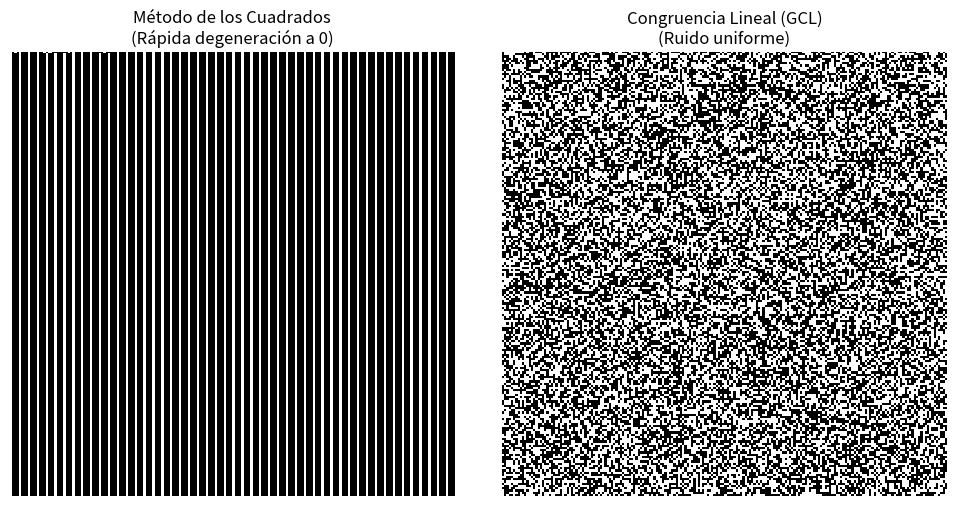
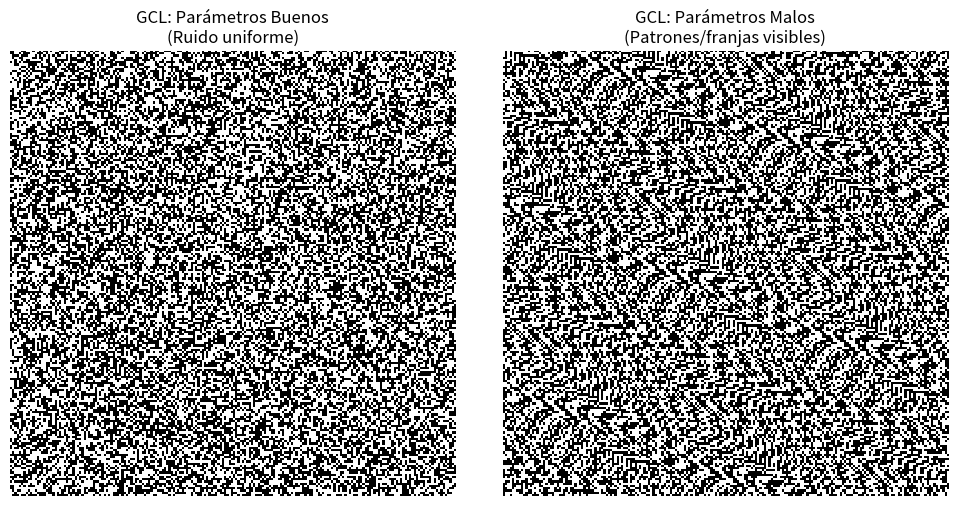
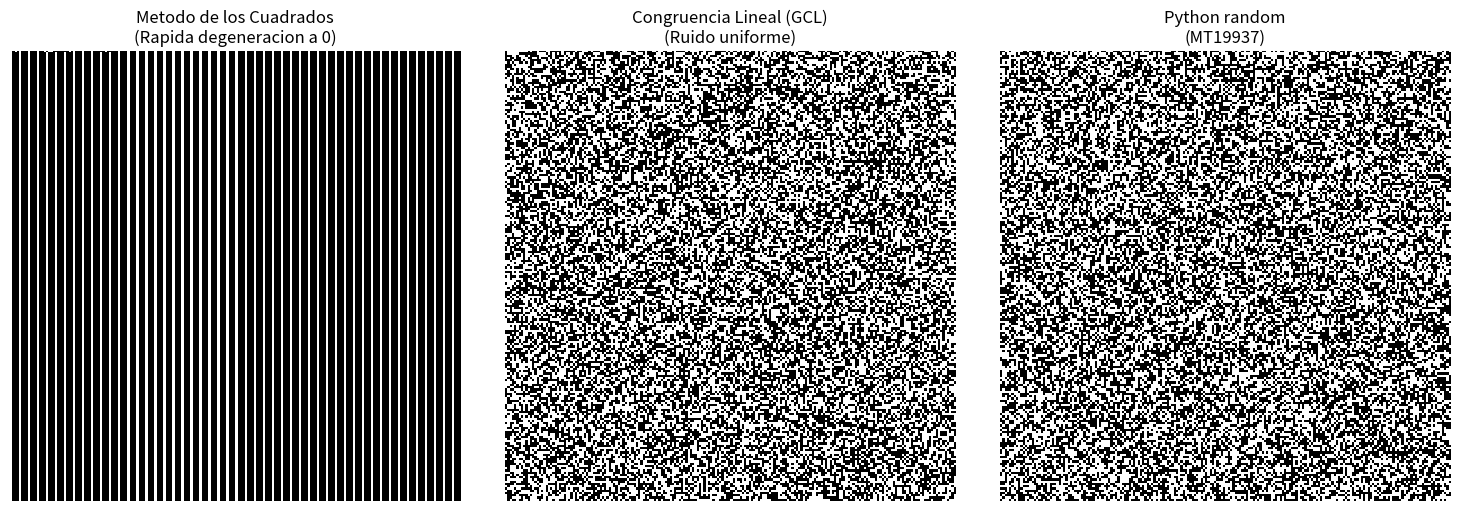

Here is the Python script that generated these plots, in order:
from collections import Counter
import random
import numpy as np
from scipy.stats import chi2, norm
import matplotlib.pyplot as plt

# -------------- Generadores de números aleatorios --------------
# ------ Test 1. Metodo de los Cuadrados
def mid_square(seed, n):
    seeds = []
    values = []
    # Un bucle que se repite 'n' veces
    for _ in range(n):
        x = seed ** 2  
        # Convertimos 'x' a string de texto para contar sus caracteres
        if len(str(x)) > 2:
            # // es la división entera y % es el módulo
            seed = (x // 10**2) % 10**4
        else:
            seed = 0
        values.append(x)
        seeds.append(seed)
    return list(zip(seeds, values))

# ejecución de ejemplo
resultado_mid_square = mid_square(9731, 100)
# normalización de los resultados a (0,1)
u_mid_square = [v / (10 ** len(str(abs(v))))  for _, v in resultado_mid_square]

#mostramos resultados
# print("METODO DE LOS CUADRADOS")
# print(f"{'Nueva Semilla':<15} | {'Valor (Cuadrado)':<15} | {'Normalizado (0,1)'}")
# print("-" * 60)
# for i, (s, v) in enumerate(resultado_mid_square, start=1):
#     seed_str = f"{s:04d}"
#     u = u_mid_square[i - 1]
#     print(f"{i:03d} | {seed_str:<15} | {v:<15} | {u:.10f}")



# ------ Test 2. Congruencia Lineal
def linear_congruential_generator(seed, a, c, m, n):
    values = []
    for _ in range(n):
        seed = (a * seed + c) % m
        values.append(seed)
    return values

# ejecución del ejemplo
resultado_linear_congruential_generator = linear_congruential_generator(1, 1664525, 1013904223, 2**32, 10)
# normalización de los resultados a (0,1)
u_rand_linear = [x / (10 ** len(str(abs(x)))) for x in resultado_linear_congruential_generator]

#mostrar resultados
# print(f"METODO DE CONGRUENCIA LINEAL")
# for i in range(len(resultado_linear_congruential_generator)):
#    print(f"{i+1:03d} | {resultado_linear_congruential_generator[i]:010d}")
#normalizacion de los resultados a (0,1)
# for i in range(len(u_rand_linear)):
#    print(f"{i+1:03d} | {u_rand_linear[i]:.10f}")

# ------ Test 3. 1000 numeros generados con random() de Python
u_rand_python = [random.random() for _ in range(1000)]




# -------------------------- TESTS --------------------------
def test_esperas(u_rand, b_inicio, b_fin, alpha = 0.05):
    p_intervalo = b_fin - b_inicio # probabilidad de caer en el intervalo (b_inicio, b_fin)
    n = len(u_rand)

    hits = [i for i, x in enumerate(u_rand, start=1) if b_inicio < x < b_fin]
    if len(hits) < 2:
        return {"chi2": 0.0, "p_value": 1.0, "decision": "No datos suficientes"}
    
    # Calcular los "tiempos de espera" (brecha entre ocurrencias)
    esperas = []
    last_pos = 0
    for pos in hits:
        esperas.append(pos - last_pos)
        last_pos = pos
    # Calcular frecuencias y prueba Chi Cuadrado
    frec_obs = Counter(esperas)
    max_espera = max(esperas)

    x2 = 0.0
    total_esperas = len(esperas)

    for k in range(1, max_espera + 1):
        obs = frec_obs.get(k, 0)
        # Probabilidad geométrica: P(X=k) = p * (1-p)^(k-1)
        prob_geom = p_intervalo * ((1 - p_intervalo) ** (k - 1))
        # Frecuencia esperada respecto a los N intentos:
        geom_esperado = total_esperas * prob_geom
        if geom_esperado > 0:
            x2 += ((obs - geom_esperado) ** 2) / geom_esperado   
    grados_libertad = max_espera - 1
    p_value = chi2.sf(x2, grados_libertad) if grados_libertad > 0 else 1.0
    
    pasa = p_value > alpha

    print(f"p-value: {p_value:.4f}, alpha: {alpha}, Pasa: {'Sí' if pasa else 'No'}")

def frecuencia_monobit(valores, alpha=0.05):
    bits = [1 if u >= 0.5 else 0 for u in valores]
    bits = np.array(bits)
    n = len(bits)

    x = 2*bits - 1  # Convertir 0 a -1 y 1 a +1
    suma = np.sum(x)
    z = abs(suma) / np.sqrt(n)
    z_crit = norm.ppf(1 - alpha/2)

    pasa = z < z_crit
    print(f"Z: {z:.4f}, Z Critico: {z_crit:.4f}, Pasa: {'Sí' if pasa else 'No'}")

def runs_test(valores, alpha=0.05):
    promedio = np.median(valores)

    # convertir a A/B
    seq = ['1' if x >= promedio else '2' for x in valores]
    # contar rachas
    runs = 1
    for i in range(1, len(seq)):
        if seq[i] != seq[i-1]:
            runs += 1
    n1 = seq.count('1')
    n2 = seq.count('2')

    # promedio
    prom = (2*n1*n2)/(n1+n2) + 1
    # varianza
    var = (2*n1*n2*(2*n1*n2 - n1 - n2)) / \
          (((n1+n2)**2)*(n1+n2-1))
    Z = (runs - prom) / np.sqrt(var)
    z_crit = norm.ppf(1 - alpha/2)

    pasa = abs(Z) < z_crit
    print(f"Z: {Z:.4f}, Z Critico: {z_crit:.4f}, Pasa: {'Sí' if pasa else 'No'}")

def bondad_ajuste_chi_cuadrado(valores, cant_celdas=10, alpha=0.05):
    n = len(valores)
    frecuencia_esperada = n / cant_celdas
    intervalos = np.linspace(0, 1, cant_celdas + 1) # Dividir el rango (0,1) en 'cant_celdas' intervalos iguales
    grados_libertad = cant_celdas - 1 # Grados de libertad para la prueba chi-cuadrado

    frecuencias_observadas, _ = np.histogram(valores, intervalos) # Contar cuántos valores caen en cada intervalo
    # Estadístico calculado
    chi_calculado = np.sum(
        ((frecuencias_observadas - frecuencia_esperada) ** 2)
        / frecuencia_esperada
    )
    # Valor crítico
    chi_critico = chi2.ppf(1 - alpha, grados_libertad)

    pasa = chi_calculado < chi_critico

    print(f"Chi Calculado: {chi_calculado:.4f}, Chi Crítico: {chi_critico:.4f}, Pasa: {'Sí' if pasa else 'No'}") 

print("\nResultado para Python random():")
print("-------------------------------------------")
print(f"1. Test de Esperas:")
test_esperas(u_rand_python, 0.3, 0.6)
print(f"2. Monobit Test:")
frecuencia_monobit(u_rand_python)
print(f"3. Runs Test:")
runs_test(u_rand_python)
print(f"4. Test Chi-Cuadrado:")
bondad_ajuste_chi_cuadrado(u_rand_python)

print("\nResultado para Congruencia Lineal:")
print("-------------------------------------------")
print(f"1. Test de Esperas:")
test_esperas(u_rand_linear, 0.3, 0.6)
print(f"2. Monobit Test:")
frecuencia_monobit(u_rand_linear)
print(f"3. Runs Test:")
runs_test(u_rand_linear)
print(f"4. Test Chi-Cuadrado:")
bondad_ajuste_chi_cuadrado(u_rand_linear)

print("\nResultado para Método de los Cuadrados:")
print("-------------------------------------------")
print(f"1. Test de Esperas:")
test_esperas(u_mid_square, 0.3, 0.6)
print(f"2. Monobit Test:")
frecuencia_monobit(u_mid_square)
print(f"3. Runs Test:")
runs_test(u_mid_square)
print(f"4. Chi-Squared Test:")
bondad_ajuste_chi_cuadrado(u_mid_square)


# ------------ GRAFICOS (MAPAS DE BITS) --------------
def graficar_mapas_de_bits_comparacion():
    # Generar 40,000 números para armar una cuadrícula de 200x200 pixeles
    n_puntos = 40000
    dimension = 200
    
    # 1. Usar GCL definido arriba (parámetros buenos predeterminados)
    gcl_bueno = linear_congruential_generator(12345, 1664525, 1013904223, 2**32, n_puntos)
    u_gcl_bueno = [x / (2**32) for x in gcl_bueno]
    
    # 2. Generador deliberadamente "malo" (para notar visualmente los patrones, análogo a rand viejos)
    # Usamos parámetros con un módulo pequeño y multiplicadores inadecuados
    gcl_malo = linear_congruential_generator(12345, 106, 1283, 6075, n_puntos)
    u_gcl_malo = [x / 6075 for x in gcl_malo]

    fig, (ax1, ax2) = plt.subplots(1, 2, figsize=(10, 5))

    # Convertir a 0 (negro) o 1 (blanco) usando el umbral de 0.5
    grid_bueno = np.where(np.array(u_gcl_bueno) >= 0.5, 1, 0).reshape((dimension, dimension))
    grid_malo = np.where(np.array(u_gcl_malo) >= 0.5, 1, 0).reshape((dimension, dimension))

    ax1.imshow(grid_bueno, cmap='gray', interpolation='nearest')
    ax1.set_title("GCL: Parámetros Buenos\n(Ruido uniforme)")
    ax1.axis('off')

    ax2.imshow(grid_malo, cmap='gray', interpolation='nearest')
    ax2.set_title("GCL: Parámetros Malos\n(Patrones/franjas visibles)")
    ax2.axis('off')

    plt.tight_layout()
    plt.show()

def graficar_mapas_de_bits_bueno_malo():
    # Generar 40,000 números para armar una cuadrícula de 200x200 pixeles
    n_puntos = 40000
    dimension = 200
    semilla = 9731  # Usar la misma semilla para los dos
    
    # 1. Metodo de los cuadrados
    resultado_cuadrados = mid_square(semilla, n_puntos)
    # Normalizamos dividiendo por 10^8 (ya que el cuadrado máximo de una semilla de 4 digitos es ~99980001)
    u_cuadrados = [v / (10**8) for _, v in resultado_cuadrados]
    
    # 2. Generador Congruencial Lineal
    gcl = linear_congruential_generator(semilla, 1664525, 1013904223, 2**32, n_puntos)
    u_gcl = [x / (2**32) for x in gcl]

    fig, (ax1, ax2) = plt.subplots(1, 2, figsize=(10, 5))

    # Convertir a 0 (negro) o 1 (blanco) usando el umbral de 0.5
    grid_cuadrados = np.where(np.array(u_cuadrados) >= 0.5, 1, 0).reshape((dimension, dimension))
    grid_gcl = np.where(np.array(u_gcl) >= 0.5, 1, 0).reshape((dimension, dimension))

    ax1.imshow(grid_cuadrados, cmap='gray', interpolation='nearest')
    ax1.set_title("Método de los Cuadrados\n(Rápida degeneración a 0)")
    ax1.axis('off')

    ax2.imshow(grid_gcl, cmap='gray', interpolation='nearest')
    ax2.set_title("Congruencia Lineal (GCL)\n(Ruido uniforme)")
    ax2.axis('off')

    plt.tight_layout()
    plt.show()

def graficar_mapas_de_bits_comparacion_generadores():
    # Generar 40,000 numeros para armar una cuadricula de 200x200 pixeles
    n_puntos = 40000
    dimension = 200
    semilla = 9731

    # 1. Metodo de los cuadrados
    resultado_cuadrados = mid_square(semilla, n_puntos)
    u_cuadrados = [v / (10**8) for _, v in resultado_cuadrados]

    # 2. Generador Congruencial Lineal
    gcl = linear_congruential_generator(semilla, 1664525, 1013904223, 2**32, n_puntos)
    u_gcl = [x / (2**32) for x in gcl]

    # 3. Generador de Python (random)
    rng = random.Random(semilla)
    u_python = [rng.random() for _ in range(n_puntos)]

    fig, (ax1, ax2, ax3) = plt.subplots(1, 3, figsize=(15, 5))

    grid_cuadrados = np.where(np.array(u_cuadrados) >= 0.5, 1, 0).reshape((dimension, dimension))
    grid_gcl = np.where(np.array(u_gcl) >= 0.5, 1, 0).reshape((dimension, dimension))
    grid_python = np.where(np.array(u_python) >= 0.5, 1, 0).reshape((dimension, dimension))

    ax1.imshow(grid_cuadrados, cmap='gray', interpolation='nearest')
    ax1.set_title("Metodo de los Cuadrados\n(Rapida degeneracion a 0)")
    ax1.axis('off')

    ax2.imshow(grid_gcl, cmap='gray', interpolation='nearest')
    ax2.set_title("Congruencia Lineal (GCL)\n(Ruido uniforme)")
    ax2.axis('off')

    ax3.imshow(grid_python, cmap='gray', interpolation='nearest')
    ax3.set_title("Python random\n(MT19937)")
    ax3.axis('off')

    plt.tight_layout()
    plt.show()

graficar_mapas_de_bits_bueno_malo()

graficar_mapas_de_bits_comparacion()

graficar_mapas_de_bits_comparacion_generadores()
